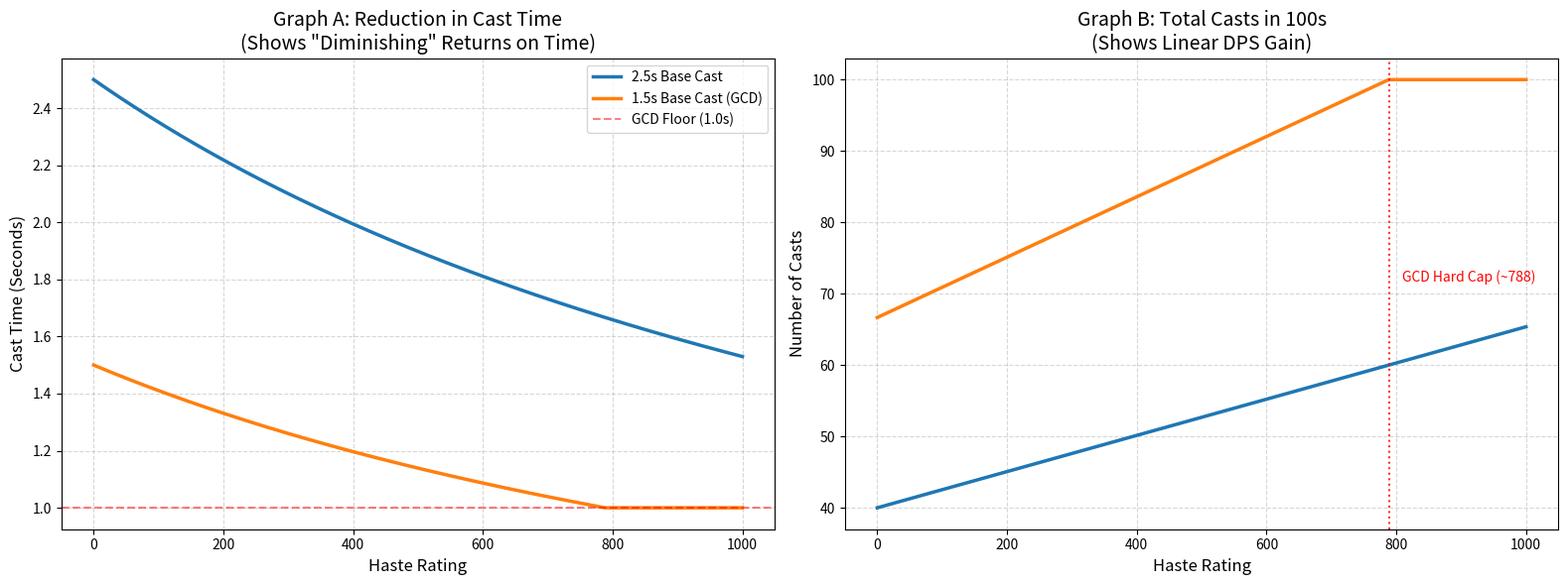

Write the Python code that produced this figure.
# -*- coding: utf-8 -*-
"""Untitled13.ipynb

Automatically generated by Colab.

Original file is located at
    https://colab.research.google.com/drive/1dMS-hng78MW2F7UtM5_6PeDQrXUNh-iU
"""

import matplotlib.pyplot as plt
import numpy as np

# --- Configuration ---
HASTE_RATING_PER_PERCENT = 15.77
MAX_RATING = 1000   # Cap at 1000 rating
TIME_WINDOW = 100   # 100 seconds window for throughput calculation

# Base Cast Times
cast_time_long = 2.5
cast_time_short = 1.5

# --- Calculations ---
ratings = np.linspace(0, MAX_RATING, 500)
haste_pct = ratings / HASTE_RATING_PER_PERCENT / 100

# 1. Calculate Cast Times (Left Graph Data)
# Formula: Base / (1 + Haste%)
time_long = cast_time_long / (1 + haste_pct)
time_short_raw = cast_time_short / (1 + haste_pct)
# Apply GCD Floor (cannot go below 1.0s)
time_short_capped = np.maximum(1.0, time_short_raw)

# 2. Calculate Throughput / Number of Casts (Right Graph Data)
# Formula: Window / RealCastTime
casts_long = TIME_WINDOW / time_long
casts_short = TIME_WINDOW / time_short_capped

# --- Plotting ---
fig, (ax1, ax2) = plt.subplots(1, 2, figsize=(16, 6))

# === GRAPH 1: Cast Time Reduction (The Curve) ===
ax1.plot(ratings, time_long, label='2.5s Base Cast', color='#1f77b4', linewidth=2.5)
ax1.plot(ratings, time_short_capped, label='1.5s Base Cast (GCD)', color='#ff7f0e', linewidth=2.5)

# Formatting Graph 1
ax1.set_title('Graph A: Reduction in Cast Time\n(Shows "Diminishing" Returns on Time)', fontsize=14)
ax1.set_xlabel('Haste Rating', fontsize=12)
ax1.set_ylabel('Cast Time (Seconds)', fontsize=12)
ax1.grid(True, which='both', linestyle='--', alpha=0.5)
ax1.axhline(y=1.0, color='red', linestyle='--', alpha=0.5, label='GCD Floor (1.0s)')
ax1.legend()

# === GRAPH 2: Throughput Increase (The Line) ===
ax2.plot(ratings, casts_long, label='2.5s Base Cast', color='#1f77b4', linewidth=2.5)
ax2.plot(ratings, casts_short, label='1.5s Base Cast', color='#ff7f0e', linewidth=2.5)

# Formatting Graph 2
ax2.set_title('Graph B: Total Casts in 100s\n(Shows Linear DPS Gain)', fontsize=14)
ax2.set_xlabel('Haste Rating', fontsize=12)
ax2.set_ylabel('Number of Casts', fontsize=12)
ax2.grid(True, which='both', linestyle='--', alpha=0.5)

# Annotate the GCD Cap on Graph 2
cap_rating = 50 * HASTE_RATING_PER_PERCENT # ~788
if cap_rating < MAX_RATING:
    ax2.axvline(x=cap_rating, color='red', linestyle=':', alpha=0.8)
    ax2.text(cap_rating + 20, casts_short[0] + 5, 'GCD Hard Cap (~788)', color='red', fontsize=10)

plt.tight_layout()
plt.show()
